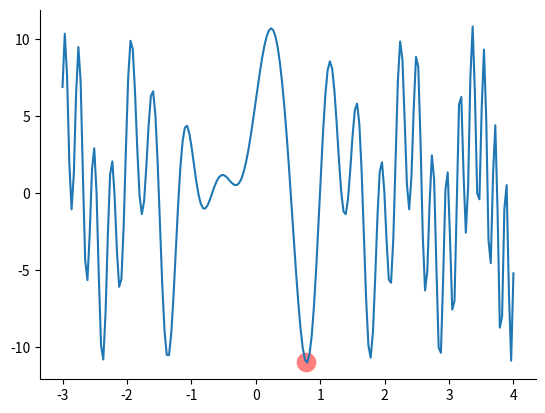

The script that saved this image:
from __future__ import division
import numpy as np
import matplotlib.pyplot as plt
# %matplotlib inline


# 找到函数f(x)在区间self.x_bounder上的最大值
def f(x):
    return 5*np.sin(6*x) + 6*np.cos(5*x*x)


class GeneticAlgorithm(object):
    """遗传算法.

    Parameters:
    -----------
    cross_rate: float
        交配的可能性大小.
    mutate_rate: float
        基因突变的可能性大小.
    n_population: int
        种群的大小.
    n_iterations: int
        迭代次数.
    DNA_size: int
        DNA的长度.
    x_bounder: list
        x 轴的区间, 用遗传算法寻找x在该区间中的最大值.
    """
    def __init__(self, cross_rate, mutation_rate, n_population, n_iterations, DNA_size):
        self.cross_rate = cross_rate
        self.mutate_rate = mutation_rate
        self.n_population = n_population
        self.n_iterations = n_iterations
        self.DNA_size = 8                            # DNA的长度
        self.x_bounder = [-3, 4]


    # 初始化一个种群
    def init_population(self):
        population = np.random.randint(low=0, high=2, size=(self.n_population, self.DNA_size)).astype(np.int8)
        return population

    # 将种群中的每个个体的DNA由二进制转换成十进制
    def transformDNA(self, population):
        population_decimal = ( (population.dot(np.power(2, np.arange(self.DNA_size)[::-1])) / np.power(2, self.DNA_size) - 0.5) *
                               (self.x_bounder[1] - self.x_bounder[0]) + 0.5 * (self.x_bounder[0] + self.x_bounder[1])  )
        return population_decimal

    # 计算种群中每个个体的适应度，适应度越高，说明该个体的基因越好
    def fitness(self, population):
        transform_population = self.transformDNA(population)
        fitness_score = f(transform_population)
        return fitness_score - fitness_score.min()  # 在select函数中按照个体的适应度进行抽样的的时候，抽样概率值必须是非负的

    # 对种群按照其适应度进行采样，这样适应度高的个体就会以更高的概率被选择
    def select(self, population, fitness_score):
        fitness_score = fitness_score + 1e-4     # 下一步抽样的过程中用到了除法，出现除法就要考虑到分母为0的特殊情况
        idx = np.random.choice(np.arange(self.n_population), size=self.n_population, replace=True, p=fitness_score/fitness_score.sum())
        return population[idx]

    # 进行交配
    def create_child(self, parent, pop):
        if np.random.rand() < self.cross_rate:
            index = np.random.randint(0, self.n_population, size=1)
            cross_points = np.random.randint(0, 2, self.DNA_size).astype(np.bool)
            parent[cross_points] = pop[index, cross_points]
        return parent

    # 基因突变
    def mutate_child(self, child):
        for i in range(self.DNA_size):
            if np.random.rand() < self.mutate_rate:
                child[i] = 1
            else:
                child[i] = 0
        return child

    # 进化
    def evolution(self):
        population = self.init_population()
        for i in range(self.n_iterations):
            fitness_score = self.fitness(population)
            best_person = population[np.argmin(fitness_score)]

            if i%100 == 0:
                print(u'第%-4d次进化后, 基因(fitness_score)最好的个体是: %s, 其适应度(找到的函数最大值)是: %f' % (i, best_person,
                                                                                f(self.transformDNA(best_person)) ) )

            population = self.select(population, fitness_score)
            population_copy = population.copy()

            for parent in population:
                child = self.create_child(parent, population_copy)
                child = self.mutate_child(child)
                parent[:] = child

            population = population

        self.best_person = best_person

def main():
    ga = GeneticAlgorithm(cross_rate=0.9, mutation_rate=0.1, n_population=300, n_iterations=2000, DNA_size=8)
    ga.evolution()

    # 绘图
    x = np.linspace(start=ga.x_bounder[0], stop=ga.x_bounder[1], num=200)
    plt.plot(x, f(x))
    plt.scatter(ga.transformDNA(ga.best_person), f(ga.transformDNA(ga.best_person)), s=200, lw=0, c='red', alpha=0.5)
    ax = plt.gca()

    ax.spines['right'].set_color('none')  # 去掉右侧的轴
    ax.spines['top'].set_color('none')    # 去掉上方的轴

    ax.xaxis.set_ticks_position('bottom') # 设置x轴的刻度仅在下方显示
    ax.yaxis.set_ticks_position('left')   # 设置y轴的刻度仅在左边显示
    plt.show()

if __name__ == '__main__':
    main()
